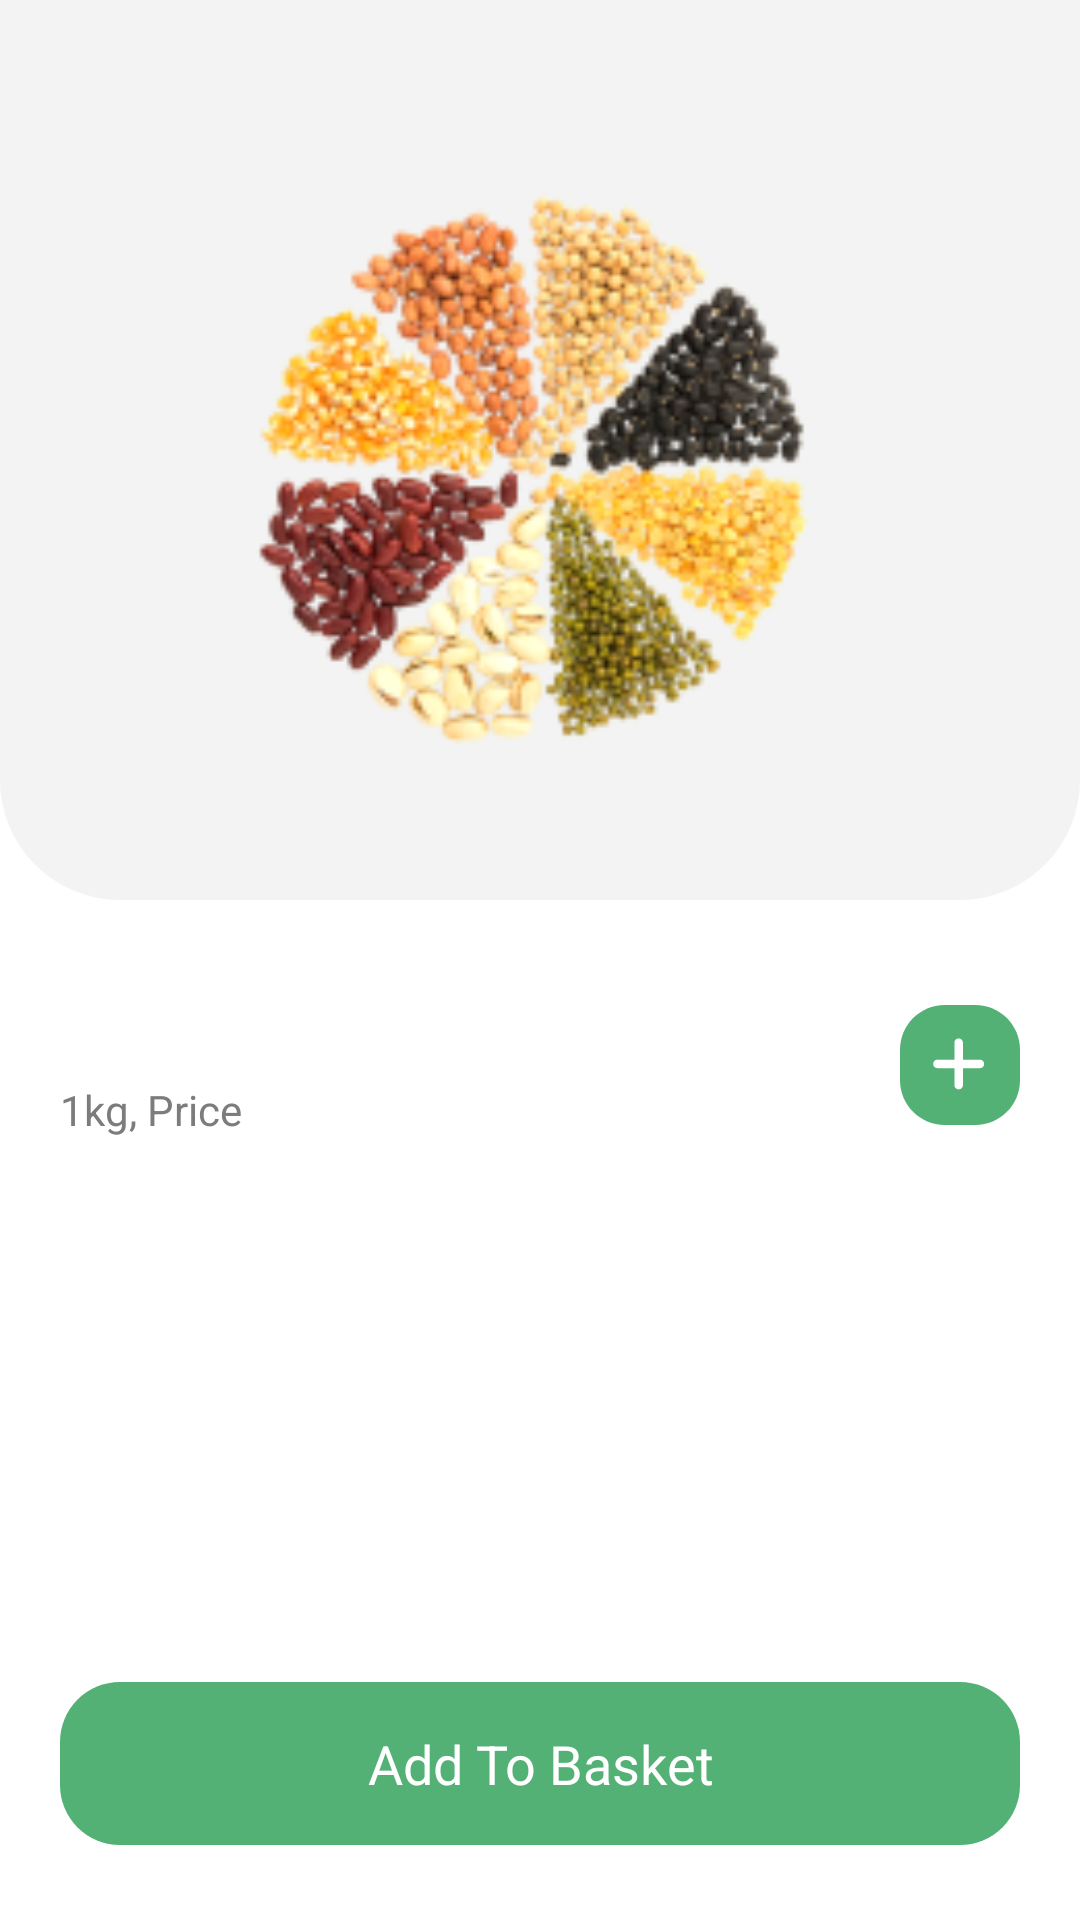

The Android layout XML behind this screen, and the referenced resources:
<!-- AndroidManifest.xml: application theme Theme.Oyelabs -->
<!-- res/layout/activity_detail.xml -->
<?xml version="1.0" encoding="utf-8"?>
<RelativeLayout xmlns:android="http://schemas.android.com/apk/res/android"
    xmlns:tools="http://schemas.android.com/tools"
    android:layout_width="match_parent"
    android:layout_height="match_parent"
    android:background="@color/white"
    tools:context=".activity.DetailActivity">

    <LinearLayout
        android:id="@+id/ll"
        android:layout_width="match_parent"
        android:layout_height="300dp"
        android:layout_alignParentTop="true"
        android:layout_centerHorizontal="true"
        android:background="@drawable/rectangle_bottom_radius"
        android:orientation="vertical">

        <RelativeLayout
            android:layout_width="match_parent"
            android:layout_height="?actionBarSize">

            <ImageView
                android:id="@+id/imgBack"
                android:layout_width="25dp"
                android:layout_height="match_parent"
                android:layout_alignParentStart="true"
                android:layout_alignParentLeft="true"
                android:layout_centerVertical="true"
                android:layout_marginStart="10dp"
                android:layout_marginLeft="10dp"
                android:scaleType="center"
                android:src="@drawable/ic_arrow" />

            <ImageView
                android:id="@+id/imgUpload"
                android:layout_width="wrap_content"
                android:layout_height="match_parent"
                android:layout_alignParentEnd="true"
                android:layout_alignParentRight="true"
                android:layout_centerVertical="true"
                android:layout_marginEnd="10dp"
                android:layout_marginRight="10dp"
                android:src="@drawable/ic_upload" />

        </RelativeLayout>

        <ImageView
            android:id="@+id/imgItem"
            android:layout_width="200dp"
            android:layout_height="200dp"
            android:layout_gravity="center"
            android:scaleType="fitXY"
            android:src="@drawable/pulse" />
    </LinearLayout>

    <TextView
        android:id="@+id/txtTitle"
        android:layout_width="wrap_content"
        android:layout_height="wrap_content"
        android:layout_below="@id/ll"
        android:layout_alignParentStart="true"
        android:layout_alignParentLeft="true"
        android:layout_marginStart="20dp"
        android:layout_marginLeft="20dp"
        android:layout_marginTop="25dp"
        android:lineSpacingExtra="0sp"
        android:textAppearance="@style/detail"
        android:textStyle="bold"
        tools:text="Pulses" />

    <TextView
        android:id="@+id/txtSubTitle"
        android:layout_width="wrap_content"
        android:layout_height="wrap_content"
        android:layout_below="@id/txtTitle"
        android:layout_marginStart="20dp"
        android:layout_marginLeft="20dp"
        android:layout_marginTop="3dp"
        android:lineSpacingExtra="0sp"
        android:text="1kg, Price"
        android:textAppearance="@style/h2" />

    <ImageView
        android:id="@+id/imgFavourite"
        android:layout_width="wrap_content"
        android:layout_height="wrap_content"
        android:layout_below="@id/ll"
        android:layout_alignParentEnd="true"
        android:layout_alignParentRight="true"
        android:layout_marginLeft="20dp"
        android:layout_marginTop="25dp"
        android:layout_marginEnd="20dp"
        android:layout_marginRight="20dp"
        android:src="@drawable/ic_fav" />

    <ImageView
        android:id="@+id/imgAdd"
        android:layout_width="40dp"
        android:layout_height="40dp"
        android:layout_below="@id/imgFavourite"
        android:layout_alignParentEnd="true"
        android:layout_alignParentRight="true"
        android:layout_marginTop="10dp"
        android:layout_marginEnd="20dp"
        android:layout_marginRight="20dp"
        android:background="@drawable/rectangle_6"
        android:scaleType="center"
        android:src="@drawable/ic_plus" />

    <RelativeLayout
        android:id="@+id/rlCounter"
        android:layout_width="90dp"
        android:layout_height="40dp"
        android:layout_below="@id/imgFavourite"
        android:layout_alignParentEnd="true"
        android:layout_alignParentRight="true"
        android:layout_marginTop="10dp"
        android:layout_marginEnd="20dp"
        android:layout_marginRight="20dp"
        android:background="@drawable/rectangle_7"
        android:visibility="gone">

        <ImageView
            android:id="@+id/imgMinus"
            android:layout_width="wrap_content"
            android:layout_height="match_parent"
            android:layout_alignParentStart="true"
            android:layout_alignParentLeft="true"
            android:layout_centerVertical="true"
            android:layout_marginStart="10dp"
            android:layout_marginLeft="10dp"
            android:src="@drawable/ic_minus" />

        <TextView
            android:id="@+id/txtCount"
            android:layout_width="wrap_content"
            android:layout_height="wrap_content"
            android:layout_centerVertical="true"
            android:layout_toStartOf="@id/imgPlus"
            android:layout_toLeftOf="@id/imgPlus"
            android:layout_toEndOf="@id/imgMinus"
            android:layout_toRightOf="@id/imgMinus"
            android:gravity="center"
            android:lineSpacingExtra="0sp"
            android:textAppearance="@style/count"
            tools:text="1" />

        <ImageView
            android:id="@+id/imgPlus"
            android:layout_width="wrap_content"
            android:layout_height="match_parent"
            android:layout_alignParentEnd="true"
            android:layout_alignParentRight="true"
            android:layout_centerVertical="true"
            android:layout_marginEnd="10dp"
            android:layout_marginRight="10dp"
            android:src="@drawable/ic_plus" />

    </RelativeLayout>

    <TextView
        android:id="@+id/btnAddToBasket"
        android:layout_width="wrap_content"
        android:layout_height="wrap_content"
        android:layout_alignParentStart="true"
        android:layout_alignParentLeft="true"
        android:layout_alignParentEnd="true"
        android:layout_alignParentRight="true"
        android:layout_alignParentBottom="true"
        android:layout_marginStart="20dp"
        android:layout_marginEnd="20dp"
        android:layout_marginBottom="25dp"
        android:background="@drawable/btn_bg"
        android:gravity="center"
        android:paddingTop="15dp"
        android:paddingBottom="15dp"
        android:text="@string/add_to_basket"
        android:textColor="@color/white"
        android:textSize="18sp" />

</RelativeLayout>
<!-- resources referenced by this layout -->
<resources>
  <color name="white">#FFFFFFFF</color>
  <!-- drawable btn_bg (drawable) -->
  <?xml version="1.0" encoding="utf-8"?>
  <selector xmlns:android="http://schemas.android.com/apk/res/android">
      <item
          android:state_pressed="true">
          <shape android:shape="rectangle">
              <solid android:color="#E2E2E2"/>
              <corners android:radius="20dp"/>
          </shape>
      </item>
  
      <item>
          <shape android:shape="rectangle">
           <solid android:color="@color/selectedDotColor"/>
              <corners android:radius="20dp"/>
          </shape>
      </item>
  </selector>
  <!-- drawable ic_minus (drawable) -->
  <vector xmlns:android="http://schemas.android.com/apk/res/android"
      android:width="18dp"
      android:height="3dp"
      android:viewportWidth="18"
      android:viewportHeight="3">
    <path
        android:pathData="M16.6949,0H2.1978C1.8661,0 1.5481,0.158 1.3135,0.4393C1.079,0.7206 0.9473,1.1022 0.9473,1.5C0.9473,1.8978 1.079,2.2794 1.3135,2.5607C1.5481,2.842 1.8661,3 2.1978,3H16.6967C17.0284,3 17.3465,2.842 17.581,2.5607C17.8155,2.2794 17.9473,1.8978 17.9473,1.5C17.9473,1.1022 17.8155,0.7206 17.581,0.4393C17.3465,0.158 17.0284,0 16.6967,0H16.6949Z"
        android:fillColor="#ffffff"/>
  </vector>
  <!-- drawable rectangle_6 (drawable) -->
  <?xml version="1.0" encoding="utf-8"?>
  <vector xmlns:android="http://schemas.android.com/apk/res/android"
      android:width="45dp"
      android:height="45dp"
      android:viewportWidth="45.67"
      android:viewportHeight="45.67">
  
      <group>
  
          <clip-path android:pathData="M17 0H28.67C38.0588 0 45.67 7.61116 45.67 17V28.6684C45.67 38.0573 38.0588 45.6684 28.67 45.6684H17C7.61116 45.6684 0 38.0573 0 28.6684V17C0 7.61116 7.61116 0 17 0Z" />
  
          <path
              android:fillColor="#53B175"
              android:pathData="M0 0V45.6684H45.67V0" />
  
      </group>
  
  </vector>
  <!-- drawable rectangle_bottom_radius (drawable) -->
  <?xml version="1.0" encoding="utf-8"?>
  <shape xmlns:android="http://schemas.android.com/apk/res/android"
      android:shape="rectangle">
  
      <corners android:bottomLeftRadius="40dp"
          android:bottomRightRadius="40dp"/>
  
      <solid android:color="#F2F3F2"/>
  </shape>
  <string name="add_to_basket">Add To Basket</string>
  <style name="count">
          <item name="android:textSize">20sp</item>
          <item name="android:textColor">#FFFFFF</item>
      </style>
  <style name="detail">
          <item name="android:textSize">24sp</item>
          <item name="android:letterSpacing" tools:targetApi="lollipop">0</item>
          <item name="android:textColor">#181725</item>
      </style>
  <style name="h2">
          <item name="android:textSize">14sp</item>
          <item name="android:textColor">#7C7C7C</item>
      </style>
  <style name="Theme.Oyelabs" parent="Theme.MaterialComponents.DayNight.NoActionBar">
          
          <item name="colorPrimary">@color/purple_500</item>
          <item name="colorPrimaryVariant">@color/purple_700</item>
          <item name="colorOnPrimary">@color/white</item>
          
          <item name="colorSecondary">@color/teal_200</item>
          <item name="colorSecondaryVariant">@color/teal_700</item>
          <item name="colorOnSecondary">@color/black</item>
          
          <item name="android:statusBarColor" tools:targetApi="l">?attr/colorPrimaryVariant</item>
          
      </style>
  <color name="selectedDotColor">#53b175</color>
  <color name="purple_500">#FF6200EE</color>
  <color name="purple_700">#FF3700B3</color>
  <color name="teal_200">#FF03DAC5</color>
  <color name="teal_700">#FF018786</color>
  <color name="black">#FF000000</color>
</resources>
